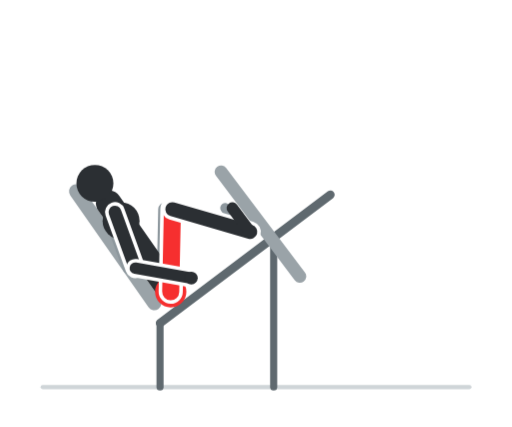
t = 0.00 s
t = 0.60 s: frame unchanged from t = 0.00 s, image omitted
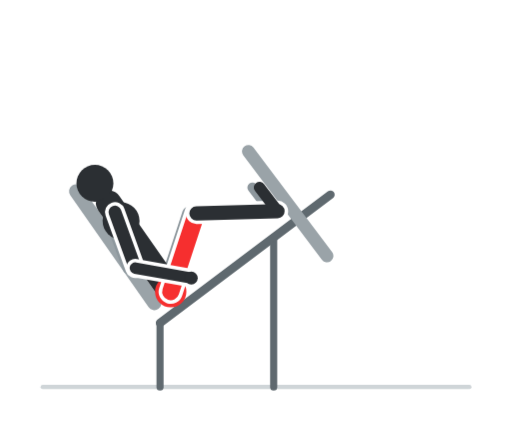
t = 1.20 s
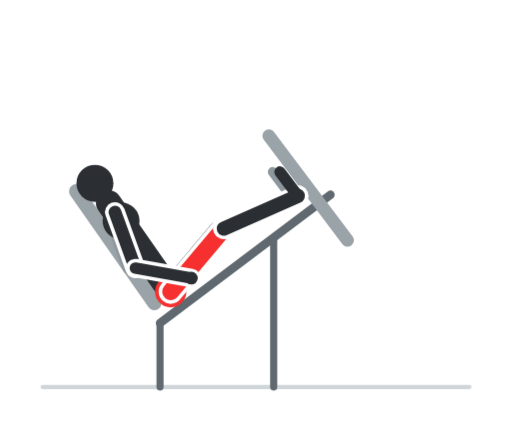
t = 1.80 s
t = 2.40 s: frame unchanged from t = 1.80 s, image omitted
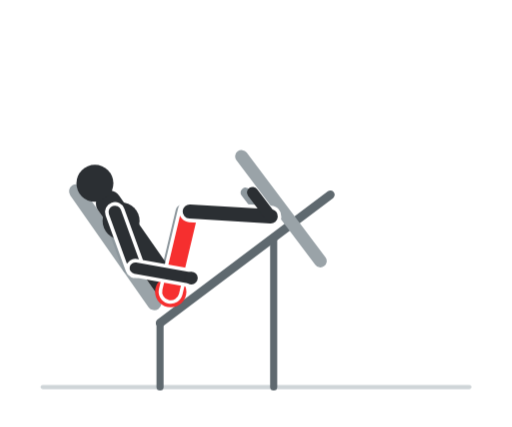
t = 3.00 s

The animated SVG that drew these frames (rendered in a browser with its animation timeline set to each time). Animation: 8 CSS @keyframes rules; one cycle of 3.60 s, repeats indefinitely.

<svg xmlns="http://www.w3.org/2000/svg" viewBox="0 0 360 300" width="360" height="300" role="img" aria-label="Leg press"><style>.f{opacity:0;animation-duration:3.6s;animation-iteration-count:infinite;animation-timing-function:step-end}@keyframes k0{0.000%{opacity:1}5.556%{opacity:1}11.111%{opacity:1}16.667%{opacity:0}22.222%{opacity:0}27.778%{opacity:0}33.333%{opacity:0}38.889%{opacity:0}44.444%{opacity:0}50.000%{opacity:0}55.556%{opacity:0}61.111%{opacity:0}66.667%{opacity:0}72.222%{opacity:0}77.778%{opacity:0}83.333%{opacity:0}88.889%{opacity:0}94.444%{opacity:0}100%{opacity:1}}.f0{animation-name:k0}@keyframes k1{0.000%{opacity:0}5.556%{opacity:0}11.111%{opacity:0}16.667%{opacity:1}22.222%{opacity:0}27.778%{opacity:0}33.333%{opacity:0}38.889%{opacity:0}44.444%{opacity:0}50.000%{opacity:0}55.556%{opacity:0}61.111%{opacity:0}66.667%{opacity:0}72.222%{opacity:0}77.778%{opacity:0}83.333%{opacity:0}88.889%{opacity:0}94.444%{opacity:1}100%{opacity:0}}.f1{animation-name:k1}@keyframes k2{0.000%{opacity:0}5.556%{opacity:0}11.111%{opacity:0}16.667%{opacity:0}22.222%{opacity:1}27.778%{opacity:0}33.333%{opacity:0}38.889%{opacity:0}44.444%{opacity:0}50.000%{opacity:0}55.556%{opacity:0}61.111%{opacity:0}66.667%{opacity:0}72.222%{opacity:0}77.778%{opacity:0}83.333%{opacity:0}88.889%{opacity:1}94.444%{opacity:0}100%{opacity:0}}.f2{animation-name:k2}@keyframes k3{0.000%{opacity:0}5.556%{opacity:0}11.111%{opacity:0}16.667%{opacity:0}22.222%{opacity:0}27.778%{opacity:1}33.333%{opacity:0}38.889%{opacity:0}44.444%{opacity:0}50.000%{opacity:0}55.556%{opacity:0}61.111%{opacity:0}66.667%{opacity:0}72.222%{opacity:0}77.778%{opacity:0}83.333%{opacity:1}88.889%{opacity:0}94.444%{opacity:0}100%{opacity:0}}.f3{animation-name:k3}@keyframes k4{0.000%{opacity:0}5.556%{opacity:0}11.111%{opacity:0}16.667%{opacity:0}22.222%{opacity:0}27.778%{opacity:0}33.333%{opacity:1}38.889%{opacity:0}44.444%{opacity:0}50.000%{opacity:0}55.556%{opacity:0}61.111%{opacity:0}66.667%{opacity:0}72.222%{opacity:0}77.778%{opacity:1}83.333%{opacity:0}88.889%{opacity:0}94.444%{opacity:0}100%{opacity:0}}.f4{animation-name:k4}@keyframes k5{0.000%{opacity:0}5.556%{opacity:0}11.111%{opacity:0}16.667%{opacity:0}22.222%{opacity:0}27.778%{opacity:0}33.333%{opacity:0}38.889%{opacity:1}44.444%{opacity:0}50.000%{opacity:0}55.556%{opacity:0}61.111%{opacity:0}66.667%{opacity:0}72.222%{opacity:1}77.778%{opacity:0}83.333%{opacity:0}88.889%{opacity:0}94.444%{opacity:0}100%{opacity:0}}.f5{animation-name:k5}@keyframes k6{0.000%{opacity:0}5.556%{opacity:0}11.111%{opacity:0}16.667%{opacity:0}22.222%{opacity:0}27.778%{opacity:0}33.333%{opacity:0}38.889%{opacity:0}44.444%{opacity:1}50.000%{opacity:0}55.556%{opacity:0}61.111%{opacity:0}66.667%{opacity:1}72.222%{opacity:0}77.778%{opacity:0}83.333%{opacity:0}88.889%{opacity:0}94.444%{opacity:0}100%{opacity:0}}.f6{animation-name:k6}@keyframes k7{0.000%{opacity:0}5.556%{opacity:0}11.111%{opacity:0}16.667%{opacity:0}22.222%{opacity:0}27.778%{opacity:0}33.333%{opacity:0}38.889%{opacity:0}44.444%{opacity:0}50.000%{opacity:1}55.556%{opacity:1}61.111%{opacity:1}66.667%{opacity:0}72.222%{opacity:0}77.778%{opacity:0}83.333%{opacity:0}88.889%{opacity:0}94.444%{opacity:0}100%{opacity:0}}.f7{animation-name:k7}@media (prefers-reduced-motion:reduce){.f{animation:none}.f7{opacity:1}}</style><rect width="360" height="300" rx="16" fill="#ffffff"/><g class="f f0"><line x1="30" y1="272" x2="330" y2="272" stroke="#cfd5d8" stroke-width="3" stroke-linecap="round"/><line x1="112.5" y1="227" x2="112.5" y2="272" stroke="#5f696f" stroke-width="5" stroke-linecap="round"/><line x1="192.4" y1="166.8" x2="192.4" y2="272" stroke="#5f696f" stroke-width="5" stroke-linecap="round"/><line x1="112.5" y1="227" x2="232.3" y2="136.8" stroke="#5f696f" stroke-width="6" stroke-linecap="round"/><line x1="108.5" y1="213" x2="53.5" y2="134.4" stroke="#9aa3a8" stroke-width="10" stroke-linecap="round"/><line x1="155.4" y1="120.7" x2="210.8" y2="194.2" stroke="#9aa3a8" stroke-width="9" stroke-linecap="round"/><line x1="115" y1="205" x2="116.2" y2="147" stroke="#8d979d" stroke-width="10" stroke-linecap="round"/><line x1="116.2" y1="147" x2="170.9" y2="162.9" stroke="#8d979d" stroke-width="9" stroke-linecap="round"/><line x1="170.9" y1="162.9" x2="158.3" y2="146.1" stroke="#8d979d" stroke-width="7" stroke-linecap="round"/><line x1="75.8" y1="149" x2="90.1" y2="188.4" stroke="#8d979d" stroke-width="8" stroke-linecap="round"/><line x1="90.1" y1="188.4" x2="129.5" y2="195.4" stroke="#8d979d" stroke-width="7" stroke-linecap="round"/><line x1="120" y1="205" x2="76.4" y2="142.7" stroke="#2b2f33" stroke-width="18" stroke-linecap="round"/><circle cx="85.1" cy="155.2" r="13" fill="#2b2f33"/><circle cx="120" cy="205" r="11" fill="#f62f2f"/><line x1="120" y1="205" x2="121.2" y2="147" stroke="#ffffff" stroke-width="17" stroke-linecap="round"/><line x1="120" y1="205" x2="121.2" y2="147" stroke="#f62f2f" stroke-width="12" stroke-linecap="round"/><line x1="121.2" y1="147" x2="175.9" y2="162.9" stroke="#ffffff" stroke-width="15" stroke-linecap="round"/><line x1="121.2" y1="147" x2="175.9" y2="162.9" stroke="#2b2f33" stroke-width="10" stroke-linecap="round"/><line x1="175.9" y1="162.9" x2="163.3" y2="146.1" stroke="#2b2f33" stroke-width="8" stroke-linecap="round"/><circle cx="66.7" cy="128.8" r="13" fill="#2b2f33"/><line x1="80.8" y1="149" x2="95.1" y2="188.4" stroke="#ffffff" stroke-width="14" stroke-linecap="round"/><line x1="80.8" y1="149" x2="95.1" y2="188.4" stroke="#2b2f33" stroke-width="9" stroke-linecap="round"/><line x1="95.1" y1="188.4" x2="134.5" y2="195.4" stroke="#ffffff" stroke-width="13" stroke-linecap="round"/><line x1="95.1" y1="188.4" x2="134.5" y2="195.4" stroke="#2b2f33" stroke-width="8" stroke-linecap="round"/><circle cx="134.5" cy="195.4" r="4.5" fill="#2b2f33"/></g><g class="f f1"><line x1="30" y1="272" x2="330" y2="272" stroke="#cfd5d8" stroke-width="3" stroke-linecap="round"/><line x1="112.5" y1="227" x2="112.5" y2="272" stroke="#5f696f" stroke-width="5" stroke-linecap="round"/><line x1="192.4" y1="166.8" x2="192.4" y2="272" stroke="#5f696f" stroke-width="5" stroke-linecap="round"/><line x1="112.5" y1="227" x2="232.3" y2="136.8" stroke="#5f696f" stroke-width="6" stroke-linecap="round"/><line x1="108.5" y1="213" x2="53.5" y2="134.4" stroke="#9aa3a8" stroke-width="10" stroke-linecap="round"/><line x1="160.2" y1="117.1" x2="215.6" y2="190.6" stroke="#9aa3a8" stroke-width="9" stroke-linecap="round"/><line x1="115" y1="205" x2="120" y2="147.2" stroke="#8d979d" stroke-width="10" stroke-linecap="round"/><line x1="120" y1="147.2" x2="175.7" y2="159.3" stroke="#8d979d" stroke-width="9" stroke-linecap="round"/><line x1="175.7" y1="159.3" x2="163.1" y2="142.5" stroke="#8d979d" stroke-width="7" stroke-linecap="round"/><line x1="75.8" y1="149" x2="90.1" y2="188.4" stroke="#8d979d" stroke-width="8" stroke-linecap="round"/><line x1="90.1" y1="188.4" x2="129.5" y2="195.4" stroke="#8d979d" stroke-width="7" stroke-linecap="round"/><line x1="120" y1="205" x2="76.4" y2="142.7" stroke="#2b2f33" stroke-width="18" stroke-linecap="round"/><circle cx="85.1" cy="155.2" r="13" fill="#2b2f33"/><circle cx="120" cy="205" r="11" fill="#f62f2f"/><line x1="120" y1="205" x2="125" y2="147.2" stroke="#ffffff" stroke-width="17" stroke-linecap="round"/><line x1="120" y1="205" x2="125" y2="147.2" stroke="#f62f2f" stroke-width="12" stroke-linecap="round"/><line x1="125" y1="147.2" x2="180.7" y2="159.3" stroke="#ffffff" stroke-width="15" stroke-linecap="round"/><line x1="125" y1="147.2" x2="180.7" y2="159.3" stroke="#2b2f33" stroke-width="10" stroke-linecap="round"/><line x1="180.7" y1="159.3" x2="168.1" y2="142.5" stroke="#2b2f33" stroke-width="8" stroke-linecap="round"/><circle cx="66.7" cy="128.8" r="13" fill="#2b2f33"/><line x1="80.8" y1="149" x2="95.1" y2="188.4" stroke="#ffffff" stroke-width="14" stroke-linecap="round"/><line x1="80.8" y1="149" x2="95.1" y2="188.4" stroke="#2b2f33" stroke-width="9" stroke-linecap="round"/><line x1="95.1" y1="188.4" x2="134.5" y2="195.4" stroke="#ffffff" stroke-width="13" stroke-linecap="round"/><line x1="95.1" y1="188.4" x2="134.5" y2="195.4" stroke="#2b2f33" stroke-width="8" stroke-linecap="round"/><circle cx="134.5" cy="195.4" r="4.5" fill="#2b2f33"/></g><g class="f f2"><line x1="30" y1="272" x2="330" y2="272" stroke="#cfd5d8" stroke-width="3" stroke-linecap="round"/><line x1="112.5" y1="227" x2="112.5" y2="272" stroke="#5f696f" stroke-width="5" stroke-linecap="round"/><line x1="192.4" y1="166.8" x2="192.4" y2="272" stroke="#5f696f" stroke-width="5" stroke-linecap="round"/><line x1="112.5" y1="227" x2="232.3" y2="136.8" stroke="#5f696f" stroke-width="6" stroke-linecap="round"/><line x1="108.5" y1="213" x2="53.5" y2="134.4" stroke="#9aa3a8" stroke-width="10" stroke-linecap="round"/><line x1="165" y1="113.5" x2="220.4" y2="187" stroke="#9aa3a8" stroke-width="9" stroke-linecap="round"/><line x1="115" y1="205" x2="124" y2="147.7" stroke="#8d979d" stroke-width="10" stroke-linecap="round"/><line x1="124" y1="147.7" x2="180.5" y2="155.7" stroke="#8d979d" stroke-width="9" stroke-linecap="round"/><line x1="180.5" y1="155.7" x2="167.8" y2="138.9" stroke="#8d979d" stroke-width="7" stroke-linecap="round"/><line x1="75.8" y1="149" x2="90.1" y2="188.4" stroke="#8d979d" stroke-width="8" stroke-linecap="round"/><line x1="90.1" y1="188.4" x2="129.5" y2="195.4" stroke="#8d979d" stroke-width="7" stroke-linecap="round"/><line x1="120" y1="205" x2="76.4" y2="142.7" stroke="#2b2f33" stroke-width="18" stroke-linecap="round"/><circle cx="85.1" cy="155.2" r="13" fill="#2b2f33"/><circle cx="120" cy="205" r="11" fill="#f62f2f"/><line x1="120" y1="205" x2="129" y2="147.7" stroke="#ffffff" stroke-width="17" stroke-linecap="round"/><line x1="120" y1="205" x2="129" y2="147.7" stroke="#f62f2f" stroke-width="12" stroke-linecap="round"/><line x1="129" y1="147.7" x2="185.5" y2="155.7" stroke="#ffffff" stroke-width="15" stroke-linecap="round"/><line x1="129" y1="147.7" x2="185.5" y2="155.7" stroke="#2b2f33" stroke-width="10" stroke-linecap="round"/><line x1="185.5" y1="155.7" x2="172.8" y2="138.9" stroke="#2b2f33" stroke-width="8" stroke-linecap="round"/><circle cx="66.7" cy="128.8" r="13" fill="#2b2f33"/><line x1="80.8" y1="149" x2="95.1" y2="188.4" stroke="#ffffff" stroke-width="14" stroke-linecap="round"/><line x1="80.8" y1="149" x2="95.1" y2="188.4" stroke="#2b2f33" stroke-width="9" stroke-linecap="round"/><line x1="95.1" y1="188.4" x2="134.5" y2="195.4" stroke="#ffffff" stroke-width="13" stroke-linecap="round"/><line x1="95.1" y1="188.4" x2="134.5" y2="195.4" stroke="#2b2f33" stroke-width="8" stroke-linecap="round"/><circle cx="134.5" cy="195.4" r="4.5" fill="#2b2f33"/></g><g class="f f3"><line x1="30" y1="272" x2="330" y2="272" stroke="#cfd5d8" stroke-width="3" stroke-linecap="round"/><line x1="112.5" y1="227" x2="112.5" y2="272" stroke="#5f696f" stroke-width="5" stroke-linecap="round"/><line x1="192.4" y1="166.8" x2="192.4" y2="272" stroke="#5f696f" stroke-width="5" stroke-linecap="round"/><line x1="112.5" y1="227" x2="232.3" y2="136.8" stroke="#5f696f" stroke-width="6" stroke-linecap="round"/><line x1="108.5" y1="213" x2="53.5" y2="134.4" stroke="#9aa3a8" stroke-width="10" stroke-linecap="round"/><line x1="169.8" y1="109.9" x2="225.2" y2="183.4" stroke="#9aa3a8" stroke-width="9" stroke-linecap="round"/><line x1="115" y1="205" x2="128.4" y2="148.6" stroke="#8d979d" stroke-width="10" stroke-linecap="round"/><line x1="128.4" y1="148.6" x2="185.3" y2="152" stroke="#8d979d" stroke-width="9" stroke-linecap="round"/><line x1="185.3" y1="152" x2="172.6" y2="135.3" stroke="#8d979d" stroke-width="7" stroke-linecap="round"/><line x1="75.8" y1="149" x2="90.1" y2="188.4" stroke="#8d979d" stroke-width="8" stroke-linecap="round"/><line x1="90.1" y1="188.4" x2="129.5" y2="195.4" stroke="#8d979d" stroke-width="7" stroke-linecap="round"/><line x1="120" y1="205" x2="76.4" y2="142.7" stroke="#2b2f33" stroke-width="18" stroke-linecap="round"/><circle cx="85.1" cy="155.2" r="13" fill="#2b2f33"/><circle cx="120" cy="205" r="11" fill="#f62f2f"/><line x1="120" y1="205" x2="133.4" y2="148.6" stroke="#ffffff" stroke-width="17" stroke-linecap="round"/><line x1="120" y1="205" x2="133.4" y2="148.6" stroke="#f62f2f" stroke-width="12" stroke-linecap="round"/><line x1="133.4" y1="148.6" x2="190.3" y2="152" stroke="#ffffff" stroke-width="15" stroke-linecap="round"/><line x1="133.4" y1="148.6" x2="190.3" y2="152" stroke="#2b2f33" stroke-width="10" stroke-linecap="round"/><line x1="190.3" y1="152" x2="177.6" y2="135.3" stroke="#2b2f33" stroke-width="8" stroke-linecap="round"/><circle cx="66.7" cy="128.8" r="13" fill="#2b2f33"/><line x1="80.8" y1="149" x2="95.1" y2="188.4" stroke="#ffffff" stroke-width="14" stroke-linecap="round"/><line x1="80.8" y1="149" x2="95.1" y2="188.4" stroke="#2b2f33" stroke-width="9" stroke-linecap="round"/><line x1="95.1" y1="188.4" x2="134.5" y2="195.4" stroke="#ffffff" stroke-width="13" stroke-linecap="round"/><line x1="95.1" y1="188.4" x2="134.5" y2="195.4" stroke="#2b2f33" stroke-width="8" stroke-linecap="round"/><circle cx="134.5" cy="195.4" r="4.5" fill="#2b2f33"/></g><g class="f f4"><line x1="30" y1="272" x2="330" y2="272" stroke="#cfd5d8" stroke-width="3" stroke-linecap="round"/><line x1="112.5" y1="227" x2="112.5" y2="272" stroke="#5f696f" stroke-width="5" stroke-linecap="round"/><line x1="192.4" y1="166.8" x2="192.4" y2="272" stroke="#5f696f" stroke-width="5" stroke-linecap="round"/><line x1="112.5" y1="227" x2="232.3" y2="136.8" stroke="#5f696f" stroke-width="6" stroke-linecap="round"/><line x1="108.5" y1="213" x2="53.5" y2="134.4" stroke="#9aa3a8" stroke-width="10" stroke-linecap="round"/><line x1="174.6" y1="106.3" x2="229.9" y2="179.8" stroke="#9aa3a8" stroke-width="9" stroke-linecap="round"/><line x1="115" y1="205" x2="133.1" y2="149.9" stroke="#8d979d" stroke-width="10" stroke-linecap="round"/><line x1="133.1" y1="149.9" x2="190.1" y2="148.4" stroke="#8d979d" stroke-width="9" stroke-linecap="round"/><line x1="190.1" y1="148.4" x2="177.4" y2="131.7" stroke="#8d979d" stroke-width="7" stroke-linecap="round"/><line x1="75.8" y1="149" x2="90.1" y2="188.4" stroke="#8d979d" stroke-width="8" stroke-linecap="round"/><line x1="90.1" y1="188.4" x2="129.5" y2="195.4" stroke="#8d979d" stroke-width="7" stroke-linecap="round"/><line x1="120" y1="205" x2="76.4" y2="142.7" stroke="#2b2f33" stroke-width="18" stroke-linecap="round"/><circle cx="85.1" cy="155.2" r="13" fill="#2b2f33"/><circle cx="120" cy="205" r="11" fill="#f62f2f"/><line x1="120" y1="205" x2="138.1" y2="149.9" stroke="#ffffff" stroke-width="17" stroke-linecap="round"/><line x1="120" y1="205" x2="138.1" y2="149.9" stroke="#f62f2f" stroke-width="12" stroke-linecap="round"/><line x1="138.1" y1="149.9" x2="195.1" y2="148.4" stroke="#ffffff" stroke-width="15" stroke-linecap="round"/><line x1="138.1" y1="149.9" x2="195.1" y2="148.4" stroke="#2b2f33" stroke-width="10" stroke-linecap="round"/><line x1="195.1" y1="148.4" x2="182.4" y2="131.7" stroke="#2b2f33" stroke-width="8" stroke-linecap="round"/><circle cx="66.7" cy="128.8" r="13" fill="#2b2f33"/><line x1="80.8" y1="149" x2="95.1" y2="188.4" stroke="#ffffff" stroke-width="14" stroke-linecap="round"/><line x1="80.8" y1="149" x2="95.1" y2="188.4" stroke="#2b2f33" stroke-width="9" stroke-linecap="round"/><line x1="95.1" y1="188.4" x2="134.5" y2="195.4" stroke="#ffffff" stroke-width="13" stroke-linecap="round"/><line x1="95.1" y1="188.4" x2="134.5" y2="195.4" stroke="#2b2f33" stroke-width="8" stroke-linecap="round"/><circle cx="134.5" cy="195.4" r="4.5" fill="#2b2f33"/></g><g class="f f5"><line x1="30" y1="272" x2="330" y2="272" stroke="#cfd5d8" stroke-width="3" stroke-linecap="round"/><line x1="112.5" y1="227" x2="112.5" y2="272" stroke="#5f696f" stroke-width="5" stroke-linecap="round"/><line x1="192.4" y1="166.8" x2="192.4" y2="272" stroke="#5f696f" stroke-width="5" stroke-linecap="round"/><line x1="112.5" y1="227" x2="232.3" y2="136.8" stroke="#5f696f" stroke-width="6" stroke-linecap="round"/><line x1="108.5" y1="213" x2="53.5" y2="134.4" stroke="#9aa3a8" stroke-width="10" stroke-linecap="round"/><line x1="179.4" y1="102.7" x2="234.7" y2="176.1" stroke="#9aa3a8" stroke-width="9" stroke-linecap="round"/><line x1="115" y1="205" x2="138.3" y2="151.9" stroke="#8d979d" stroke-width="10" stroke-linecap="round"/><line x1="138.3" y1="151.9" x2="194.9" y2="144.8" stroke="#8d979d" stroke-width="9" stroke-linecap="round"/><line x1="194.9" y1="144.8" x2="182.2" y2="128" stroke="#8d979d" stroke-width="7" stroke-linecap="round"/><line x1="75.8" y1="149" x2="90.1" y2="188.4" stroke="#8d979d" stroke-width="8" stroke-linecap="round"/><line x1="90.1" y1="188.4" x2="129.5" y2="195.4" stroke="#8d979d" stroke-width="7" stroke-linecap="round"/><line x1="120" y1="205" x2="76.4" y2="142.7" stroke="#2b2f33" stroke-width="18" stroke-linecap="round"/><circle cx="85.1" cy="155.2" r="13" fill="#2b2f33"/><circle cx="120" cy="205" r="11" fill="#f62f2f"/><line x1="120" y1="205" x2="143.3" y2="151.9" stroke="#ffffff" stroke-width="17" stroke-linecap="round"/><line x1="120" y1="205" x2="143.3" y2="151.9" stroke="#f62f2f" stroke-width="12" stroke-linecap="round"/><line x1="143.3" y1="151.9" x2="199.9" y2="144.8" stroke="#ffffff" stroke-width="15" stroke-linecap="round"/><line x1="143.3" y1="151.9" x2="199.9" y2="144.8" stroke="#2b2f33" stroke-width="10" stroke-linecap="round"/><line x1="199.9" y1="144.8" x2="187.2" y2="128" stroke="#2b2f33" stroke-width="8" stroke-linecap="round"/><circle cx="66.7" cy="128.8" r="13" fill="#2b2f33"/><line x1="80.8" y1="149" x2="95.1" y2="188.4" stroke="#ffffff" stroke-width="14" stroke-linecap="round"/><line x1="80.8" y1="149" x2="95.1" y2="188.4" stroke="#2b2f33" stroke-width="9" stroke-linecap="round"/><line x1="95.1" y1="188.4" x2="134.5" y2="195.4" stroke="#ffffff" stroke-width="13" stroke-linecap="round"/><line x1="95.1" y1="188.4" x2="134.5" y2="195.4" stroke="#2b2f33" stroke-width="8" stroke-linecap="round"/><circle cx="134.5" cy="195.4" r="4.5" fill="#2b2f33"/></g><g class="f f6"><line x1="30" y1="272" x2="330" y2="272" stroke="#cfd5d8" stroke-width="3" stroke-linecap="round"/><line x1="112.5" y1="227" x2="112.5" y2="272" stroke="#5f696f" stroke-width="5" stroke-linecap="round"/><line x1="192.4" y1="166.8" x2="192.4" y2="272" stroke="#5f696f" stroke-width="5" stroke-linecap="round"/><line x1="112.5" y1="227" x2="232.3" y2="136.8" stroke="#5f696f" stroke-width="6" stroke-linecap="round"/><line x1="108.5" y1="213" x2="53.5" y2="134.4" stroke="#9aa3a8" stroke-width="10" stroke-linecap="round"/><line x1="184.2" y1="99.1" x2="239.5" y2="172.5" stroke="#9aa3a8" stroke-width="9" stroke-linecap="round"/><line x1="115" y1="205" x2="144.3" y2="155" stroke="#8d979d" stroke-width="10" stroke-linecap="round"/><line x1="144.3" y1="155" x2="199.7" y2="141.2" stroke="#8d979d" stroke-width="9" stroke-linecap="round"/><line x1="199.7" y1="141.2" x2="187" y2="124.4" stroke="#8d979d" stroke-width="7" stroke-linecap="round"/><line x1="75.8" y1="149" x2="90.1" y2="188.4" stroke="#8d979d" stroke-width="8" stroke-linecap="round"/><line x1="90.1" y1="188.4" x2="129.5" y2="195.4" stroke="#8d979d" stroke-width="7" stroke-linecap="round"/><line x1="120" y1="205" x2="76.4" y2="142.7" stroke="#2b2f33" stroke-width="18" stroke-linecap="round"/><circle cx="85.1" cy="155.2" r="13" fill="#2b2f33"/><circle cx="120" cy="205" r="11" fill="#f62f2f"/><line x1="120" y1="205" x2="149.3" y2="155" stroke="#ffffff" stroke-width="17" stroke-linecap="round"/><line x1="120" y1="205" x2="149.3" y2="155" stroke="#f62f2f" stroke-width="12" stroke-linecap="round"/><line x1="149.3" y1="155" x2="204.7" y2="141.2" stroke="#ffffff" stroke-width="15" stroke-linecap="round"/><line x1="149.3" y1="155" x2="204.7" y2="141.2" stroke="#2b2f33" stroke-width="10" stroke-linecap="round"/><line x1="204.7" y1="141.2" x2="192" y2="124.4" stroke="#2b2f33" stroke-width="8" stroke-linecap="round"/><circle cx="66.7" cy="128.8" r="13" fill="#2b2f33"/><line x1="80.8" y1="149" x2="95.1" y2="188.4" stroke="#ffffff" stroke-width="14" stroke-linecap="round"/><line x1="80.8" y1="149" x2="95.1" y2="188.4" stroke="#2b2f33" stroke-width="9" stroke-linecap="round"/><line x1="95.1" y1="188.4" x2="134.5" y2="195.4" stroke="#ffffff" stroke-width="13" stroke-linecap="round"/><line x1="95.1" y1="188.4" x2="134.5" y2="195.4" stroke="#2b2f33" stroke-width="8" stroke-linecap="round"/><circle cx="134.5" cy="195.4" r="4.5" fill="#2b2f33"/></g><g class="f f7"><line x1="30" y1="272" x2="330" y2="272" stroke="#cfd5d8" stroke-width="3" stroke-linecap="round"/><line x1="112.5" y1="227" x2="112.5" y2="272" stroke="#5f696f" stroke-width="5" stroke-linecap="round"/><line x1="192.4" y1="166.8" x2="192.4" y2="272" stroke="#5f696f" stroke-width="5" stroke-linecap="round"/><line x1="112.5" y1="227" x2="232.3" y2="136.8" stroke="#5f696f" stroke-width="6" stroke-linecap="round"/><line x1="108.5" y1="213" x2="53.5" y2="134.4" stroke="#9aa3a8" stroke-width="10" stroke-linecap="round"/><line x1="189" y1="95.4" x2="244.3" y2="168.9" stroke="#9aa3a8" stroke-width="9" stroke-linecap="round"/><line x1="115" y1="205" x2="152.3" y2="160.6" stroke="#8d979d" stroke-width="10" stroke-linecap="round"/><line x1="152.3" y1="160.6" x2="204.4" y2="137.6" stroke="#8d979d" stroke-width="9" stroke-linecap="round"/><line x1="204.4" y1="137.6" x2="191.8" y2="120.8" stroke="#8d979d" stroke-width="7" stroke-linecap="round"/><line x1="75.8" y1="149" x2="90.1" y2="188.4" stroke="#8d979d" stroke-width="8" stroke-linecap="round"/><line x1="90.1" y1="188.4" x2="129.5" y2="195.4" stroke="#8d979d" stroke-width="7" stroke-linecap="round"/><line x1="120" y1="205" x2="76.4" y2="142.7" stroke="#2b2f33" stroke-width="18" stroke-linecap="round"/><circle cx="85.1" cy="155.2" r="13" fill="#2b2f33"/><circle cx="120" cy="205" r="11" fill="#f62f2f"/><line x1="120" y1="205" x2="157.3" y2="160.6" stroke="#ffffff" stroke-width="17" stroke-linecap="round"/><line x1="120" y1="205" x2="157.3" y2="160.6" stroke="#f62f2f" stroke-width="12" stroke-linecap="round"/><line x1="157.3" y1="160.6" x2="209.4" y2="137.6" stroke="#ffffff" stroke-width="15" stroke-linecap="round"/><line x1="157.3" y1="160.6" x2="209.4" y2="137.6" stroke="#2b2f33" stroke-width="10" stroke-linecap="round"/><line x1="209.4" y1="137.6" x2="196.8" y2="120.8" stroke="#2b2f33" stroke-width="8" stroke-linecap="round"/><circle cx="66.7" cy="128.8" r="13" fill="#2b2f33"/><line x1="80.8" y1="149" x2="95.1" y2="188.4" stroke="#ffffff" stroke-width="14" stroke-linecap="round"/><line x1="80.8" y1="149" x2="95.1" y2="188.4" stroke="#2b2f33" stroke-width="9" stroke-linecap="round"/><line x1="95.1" y1="188.4" x2="134.5" y2="195.4" stroke="#ffffff" stroke-width="13" stroke-linecap="round"/><line x1="95.1" y1="188.4" x2="134.5" y2="195.4" stroke="#2b2f33" stroke-width="8" stroke-linecap="round"/><circle cx="134.5" cy="195.4" r="4.5" fill="#2b2f33"/></g></svg>
